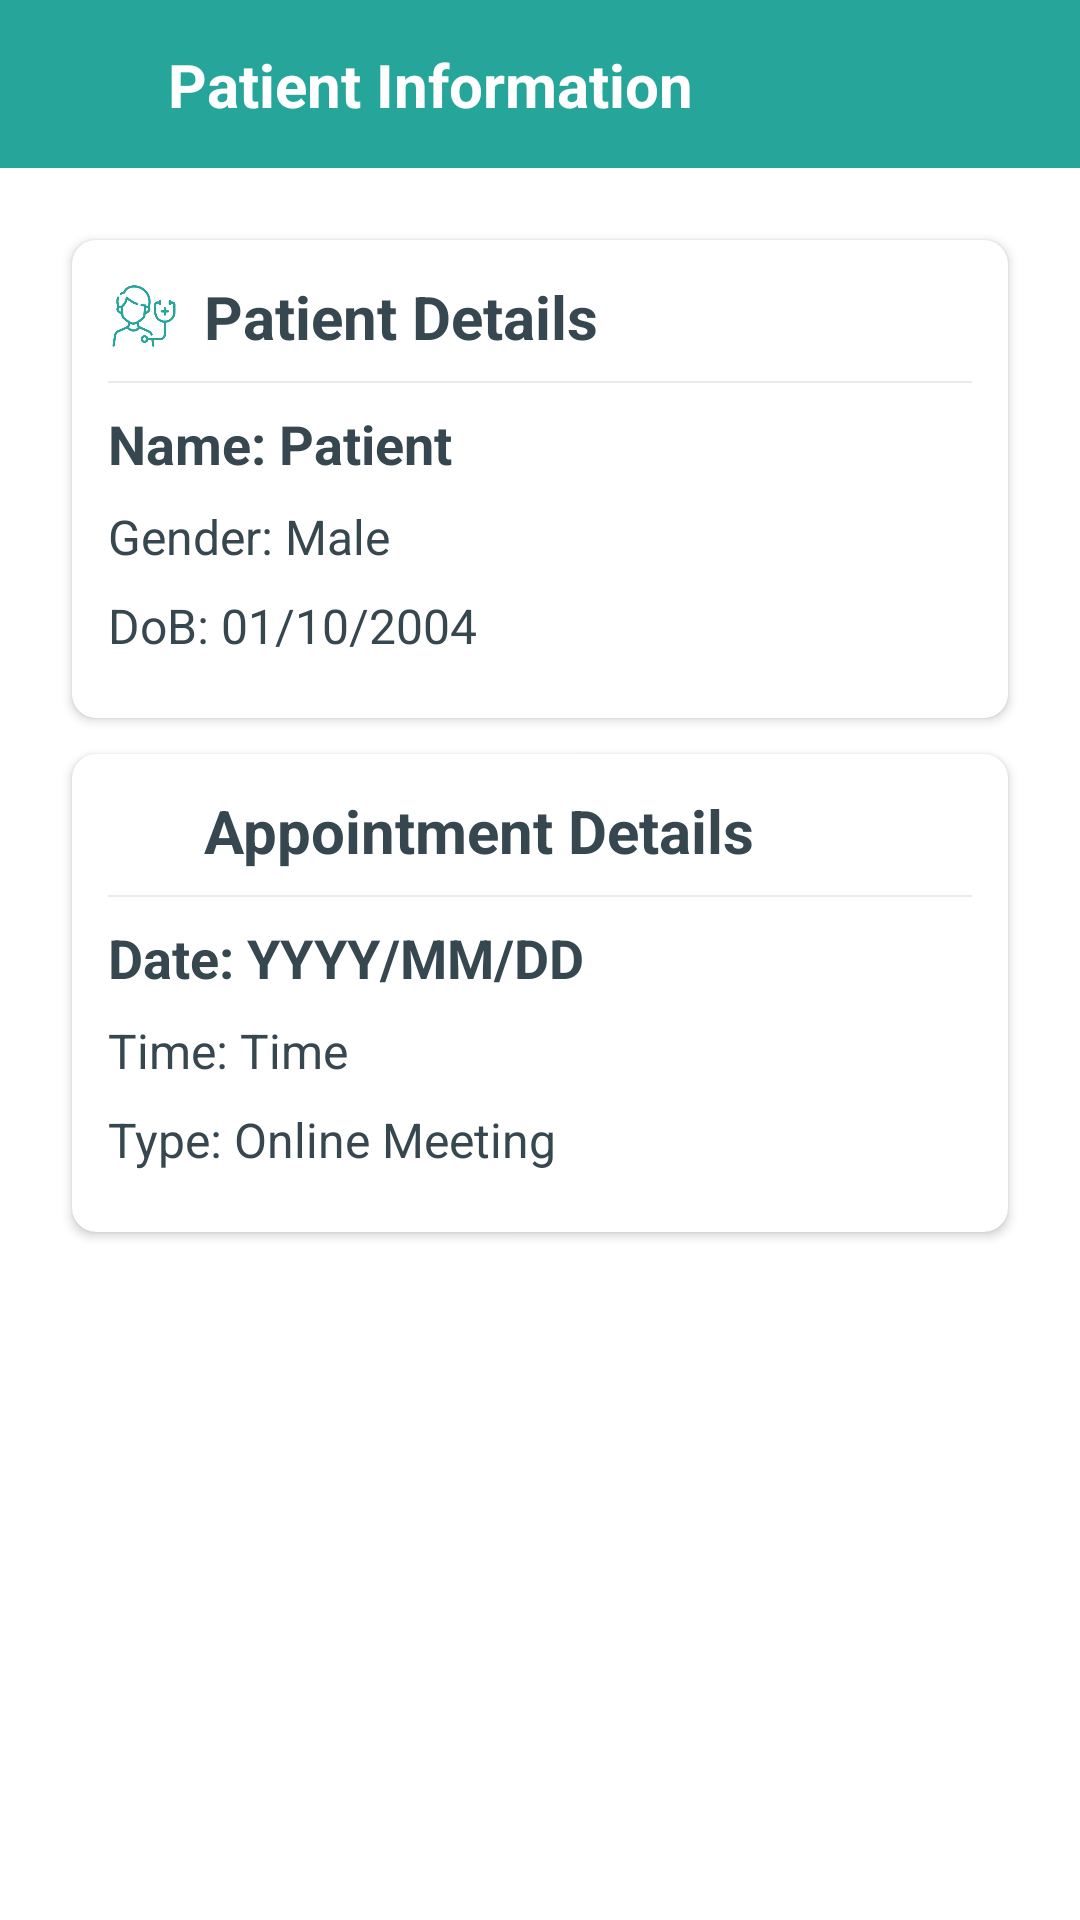

Layout XML and referenced resources for this Android screen:
<!-- AndroidManifest.xml: application theme Theme.DocOnCall -->
<!-- res/layout/fragment_patient__information_.xml -->
<?xml version="1.0" encoding="utf-8"?>
<LinearLayout xmlns:android="http://schemas.android.com/apk/res/android"
    xmlns:app="http://schemas.android.com/apk/res-auto"
    xmlns:tools="http://schemas.android.com/tools"
    android:layout_width="match_parent"
    android:layout_height="match_parent"
    android:orientation="vertical"
    android:background="@color/white"
    tools:context=".Doctor.HealthCheck.Fragment.Patient_Information_Fragment">

    
    <androidx.constraintlayout.widget.ConstraintLayout
        android:layout_width="match_parent"
        android:layout_height="56dp"
        android:background="@color/primary_color">

        <ImageButton
            android:id="@+id/back_button"
            android:layout_width="24dp"
            android:layout_height="24dp"
            android:background="@drawable/backward"
            android:backgroundTint="#FFFFFF"
            android:layout_marginStart="16dp"
            app:layout_constraintStart_toStartOf="parent"
            app:layout_constraintTop_toTopOf="parent"
            app:layout_constraintBottom_toBottomOf="parent" />

        <TextView
            android:layout_width="0dp"
            android:layout_height="wrap_content"
            android:text="Patient Information"
            android:textColor="#FFFFFF"
            android:textSize="20sp"
            android:textStyle="bold"
            android:layout_marginStart="16dp"
            android:layout_marginEnd="16dp"
            app:layout_constraintStart_toEndOf="@id/back_button"
            app:layout_constraintEnd_toEndOf="parent"
            app:layout_constraintTop_toTopOf="parent"
            app:layout_constraintBottom_toBottomOf="parent" />

    </androidx.constraintlayout.widget.ConstraintLayout>


    <ScrollView
        android:layout_width="match_parent"
        android:layout_height="match_parent"
        android:scrollbars="none">

        <LinearLayout
            android:layout_width="match_parent"
            android:layout_height="match_parent"
            android:orientation="vertical"
            android:padding="12dp">

            
            <androidx.cardview.widget.CardView
                android:layout_width="match_parent"
                android:layout_height="wrap_content"
                android:layout_marginLeft="12dp"
                android:layout_marginRight="12dp"
                android:layout_marginTop="12dp"
                android:layout_marginBottom="6dp"
                app:cardCornerRadius="8dp"
                app:cardElevation="2dp"
                app:cardBackgroundColor="#FFFFFF">

                <LinearLayout
                    android:layout_width="match_parent"
                    android:layout_height="wrap_content"
                    android:orientation="vertical"
                    android:padding="12dp">

                    <LinearLayout
                        android:layout_width="match_parent"
                        android:layout_height="wrap_content"
                        android:orientation="horizontal"
                        android:gravity="center_vertical">

                        <ImageView
                            android:layout_width="24dp"
                            android:layout_height="24dp"
                            android:background="@drawable/patient"
                            android:backgroundTint="#26A69A"/>

                        <TextView
                            android:layout_width="0dp"
                            android:layout_height="wrap_content"
                            android:layout_weight="1"
                            android:text="Patient Details"
                            android:textStyle="bold"
                            android:textSize="20sp"
                            android:textColor="#37474F"
                            android:layout_marginStart="8dp" />

                    </LinearLayout>

                    <View
                        android:layout_width="match_parent"
                        android:layout_height="0.5dp"
                        android:background="#E8ECEF"
                        android:layout_marginTop="8dp"
                        android:layout_marginBottom="8dp" />

                    <TextView
                        android:id="@+id/patient_information_name"
                        android:layout_width="match_parent"
                        android:layout_height="wrap_content"
                        android:text="Name: Patient"
                        android:textSize="18sp"
                        android:textStyle="bold"
                        android:textColor="#37474F"
                        android:layout_marginBottom="8dp"/>

                    <TextView
                        android:id="@+id/patient_information_gender"
                        android:layout_width="match_parent"
                        android:layout_height="wrap_content"
                        android:text="Gender: Male"
                        android:textSize="16sp"
                        android:textColor="#37474F"
                        android:layout_marginBottom="8dp"/>

                    <TextView
                        android:id="@+id/patient_information_dob"
                        android:layout_width="match_parent"
                        android:layout_height="wrap_content"
                        android:text="DoB: 01/10/2004"
                        android:textSize="16sp"
                        android:textColor="#37474F"
                        android:layout_marginBottom="8dp"/>


                </LinearLayout>
            </androidx.cardview.widget.CardView>

            
            <androidx.cardview.widget.CardView
                android:layout_width="match_parent"
                android:layout_height="wrap_content"
                android:layout_marginLeft="12dp"
                android:layout_marginRight="12dp"
                android:layout_marginBottom="6dp"
                android:layout_marginTop="6dp"
                app:cardCornerRadius="8dp"
                app:cardElevation="2dp"
                app:cardBackgroundColor="#FFFFFF">

                <LinearLayout
                    android:layout_width="match_parent"
                    android:layout_height="wrap_content"
                    android:orientation="vertical"
                    android:padding="12dp">

                    <LinearLayout
                        android:layout_width="match_parent"
                        android:layout_height="wrap_content"
                        android:orientation="horizontal"
                        android:gravity="center_vertical">

                        <ImageView
                            android:layout_width="24dp"
                            android:layout_height="24dp"
                            android:background="@drawable/schedule"
                            android:backgroundTint="#26A69A"/>

                        <TextView
                            android:layout_width="0dp"
                            android:layout_height="wrap_content"
                            android:layout_weight="1"
                            android:text="Appointment Details"
                            android:textStyle="bold"
                            android:textSize="20sp"
                            android:textColor="#37474F"
                            android:layout_marginStart="8dp" />

                    </LinearLayout>

                    <View
                        android:layout_width="match_parent"
                        android:layout_height="0.5dp"
                        android:background="#E8ECEF"
                        android:layout_marginTop="8dp"
                        android:layout_marginBottom="8dp" />

                    <TextView
                        android:id="@+id/appointment_date_select"
                        android:layout_width="match_parent"
                        android:layout_height="wrap_content"
                        android:text="Date: YYYY/MM/DD"
                        android:textSize="18sp"
                        android:textStyle="bold"
                        android:textColor="#37474F"
                        android:layout_marginBottom="8dp"/>

                    <TextView
                        android:id="@+id/appointment_time_select"
                        android:layout_width="match_parent"
                        android:layout_height="wrap_content"
                        android:text="Time: Time"
                        android:textSize="16sp"
                        android:textColor="#37474F"
                        android:layout_marginBottom="8dp"/>

                    <TextView
                        android:id="@+id/appointment_type"
                        android:layout_width="match_parent"
                        android:layout_height="wrap_content"
                        android:text="Type: Online Meeting"
                        android:textSize="16sp"
                        android:textColor="#37474F"
                        android:layout_marginBottom="8dp"/>

                </LinearLayout>
            </androidx.cardview.widget.CardView>

        </LinearLayout>

    </ScrollView>

</LinearLayout>
<!-- resources referenced by this layout -->
<resources>
  <color name="primary_color">#26A69A</color>
  <color name="white">#FFFFFFFF</color>
  <!-- drawable patient: png bitmap (drawable-hdpi, 8468 bytes) -->
  <style name="Theme.DocOnCall" parent="Base.Theme.DocOnCall" />
  <style name="Base.Theme.DocOnCall" parent="Theme.Material3.DayNight.NoActionBar">
          
          
      </style>
</resources>
